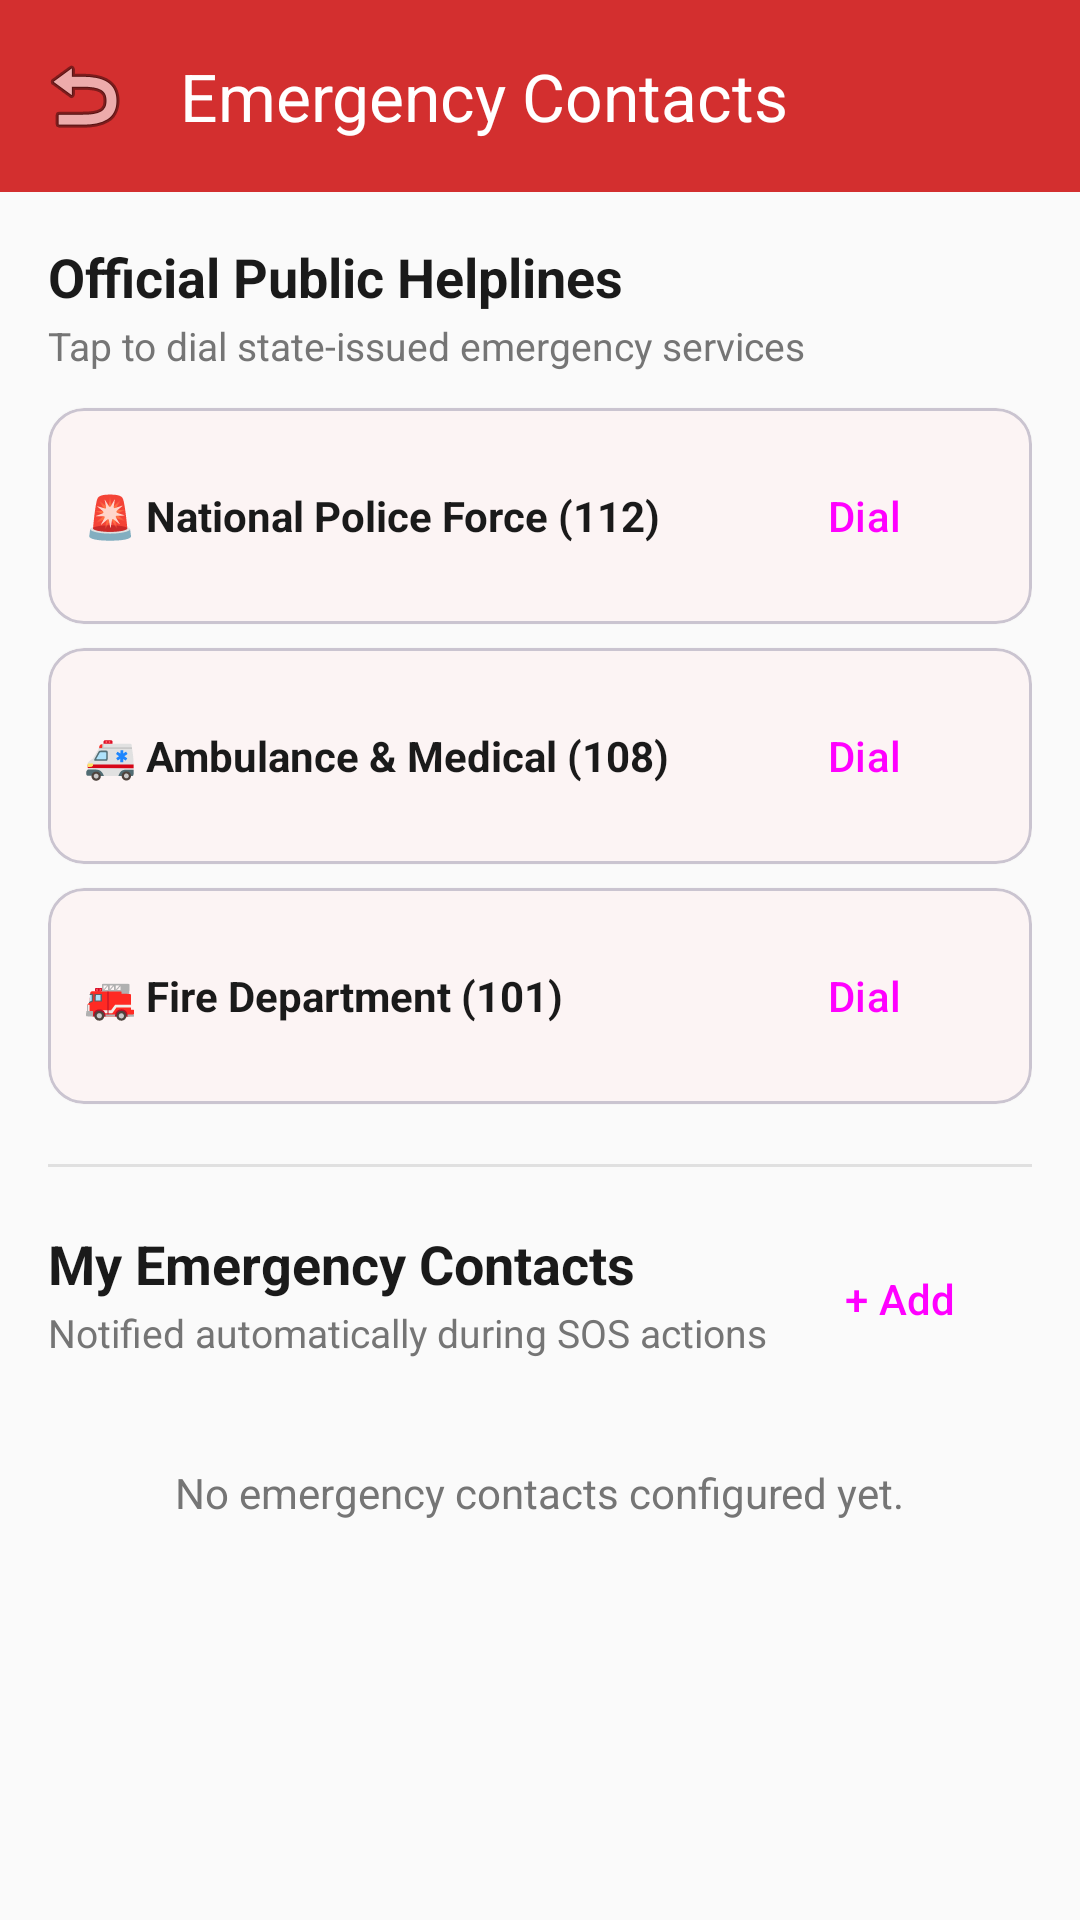

The Android layout XML behind this screen, and the referenced resources:
<!-- AndroidManifest.xml: activity theme Theme.CrisisSense.NoActionBar -->
<!-- res/layout/activity_emergency_contacts.xml -->
<?xml version="1.0" encoding="utf-8"?>
<RelativeLayout xmlns:android="http://schemas.android.com/apk/res/android"
    xmlns:app="http://schemas.android.com/apk/res-auto"
    android:layout_width="match_parent"
    android:layout_height="match_parent"
    android:background="@color/background">

    
    <androidx.appcompat.widget.Toolbar
        android:id="@+id/toolbar"
        android:layout_width="match_parent"
        android:layout_height="?attr/actionBarSize"
        android:background="@color/primary"
        app:title="Emergency Contacts"
        app:titleTextColor="@color/white"
        app:navigationIcon="@android:drawable/ic_menu_revert"
        android:layout_alignParentTop="true" />

    
    <androidx.core.widget.NestedScrollView
        android:layout_width="match_parent"
        android:layout_height="match_parent"
        android:layout_below="@id/toolbar"
        android:fillViewport="true">

        <LinearLayout
            android:layout_width="match_parent"
            android:layout_height="wrap_content"
            android:orientation="vertical"
            android:padding="16dp">

            
            <TextView
                android:layout_width="wrap_content"
                android:layout_height="wrap_content"
                android:text="Official Public Helplines"
                android:textColor="@color/onBackground"
                android:textSize="18sp"
                android:textStyle="bold" />

            <TextView
                android:layout_width="wrap_content"
                android:layout_height="wrap_content"
                android:layout_marginTop="2dp"
                android:text="Tap to dial state-issued emergency services"
                android:textColor="@color/medium_gray"
                android:textSize="13sp" />

            
            <com.google.android.material.card.MaterialCardView
                android:layout_width="match_parent"
                android:layout_height="wrap_content"
                android:layout_marginTop="12dp"
                app:cardCornerRadius="12dp"
                app:cardElevation="1dp">
                
                <LinearLayout
                    android:layout_width="match_parent"
                    android:layout_height="wrap_content"
                    android:orientation="horizontal"
                    android:padding="12dp"
                    android:gravity="center_vertical">
                    
                    <TextView
                        android:layout_width="0dp"
                        android:layout_height="wrap_content"
                        android:layout_weight="1"
                        android:text="🚨 National Police Force (112)"
                        android:textColor="@color/onBackground"
                        android:textSize="14sp"
                        android:textStyle="bold" />
                    
                    <Button
                        android:id="@+id/btn_dial_police"
                        android:layout_width="wrap_content"
                        android:layout_height="wrap_content"
                        android:text="Dial"
                        style="@style/Widget.Material3.Button.TonalButton" />
                </LinearLayout>
            </com.google.android.material.card.MaterialCardView>

            <com.google.android.material.card.MaterialCardView
                android:layout_width="match_parent"
                android:layout_height="wrap_content"
                android:layout_marginTop="8dp"
                app:cardCornerRadius="12dp"
                app:cardElevation="1dp">
                
                <LinearLayout
                    android:layout_width="match_parent"
                    android:layout_height="wrap_content"
                    android:orientation="horizontal"
                    android:padding="12dp"
                    android:gravity="center_vertical">
                    
                    <TextView
                        android:layout_width="0dp"
                        android:layout_height="wrap_content"
                        android:layout_weight="1"
                        android:text="🚑 Ambulance &amp; Medical (108)"
                        android:textColor="@color/onBackground"
                        android:textSize="14sp"
                        android:textStyle="bold" />
                    
                    <Button
                        android:id="@+id/btn_dial_ambulance"
                        android:layout_width="wrap_content"
                        android:layout_height="wrap_content"
                        android:text="Dial"
                        style="@style/Widget.Material3.Button.TonalButton" />
                </LinearLayout>
            </com.google.android.material.card.MaterialCardView>

            <com.google.android.material.card.MaterialCardView
                android:layout_width="match_parent"
                android:layout_height="wrap_content"
                android:layout_marginTop="8dp"
                app:cardCornerRadius="12dp"
                app:cardElevation="1dp">
                
                <LinearLayout
                    android:layout_width="match_parent"
                    android:layout_height="wrap_content"
                    android:orientation="horizontal"
                    android:padding="12dp"
                    android:gravity="center_vertical">
                    
                    <TextView
                        android:layout_width="0dp"
                        android:layout_height="wrap_content"
                        android:layout_weight="1"
                        android:text="🚒 Fire Department (101)"
                        android:textColor="@color/onBackground"
                        android:textSize="14sp"
                        android:textStyle="bold" />
                    
                    <Button
                        android:id="@+id/btn_dial_fire"
                        android:layout_width="wrap_content"
                        android:layout_height="wrap_content"
                        android:text="Dial"
                        style="@style/Widget.Material3.Button.TonalButton" />
                </LinearLayout>
            </com.google.android.material.card.MaterialCardView>

            
            <View
                android:layout_width="match_parent"
                android:layout_height="1dp"
                android:background="@color/light_gray"
                android:layout_marginVertical="20dp" />

            
            <RelativeLayout
                android:layout_width="match_parent"
                android:layout_height="wrap_content"
                android:layout_marginBottom="8dp">

                <LinearLayout
                    android:layout_width="wrap_content"
                    android:layout_height="wrap_content"
                    android:orientation="vertical"
                    android:layout_alignParentStart="true"
                    android:layout_toStartOf="@+id/btn_add_contact">

                    <TextView
                        android:layout_width="wrap_content"
                        android:layout_height="wrap_content"
                        android:text="My Emergency Contacts"
                        android:textColor="@color/onBackground"
                        android:textSize="18sp"
                        android:textStyle="bold" />

                    <TextView
                        android:layout_width="wrap_content"
                        android:layout_height="wrap_content"
                        android:layout_marginTop="2dp"
                        android:text="Notified automatically during SOS actions"
                        android:textColor="@color/medium_gray"
                        android:textSize="13sp" />
                </LinearLayout>

                <Button
                    android:id="@+id/btn_add_contact"
                    android:layout_width="wrap_content"
                    android:layout_height="wrap_content"
                    android:layout_alignParentEnd="true"
                    android:layout_centerVertical="true"
                    android:text="+ Add"
                    style="@style/Widget.Material3.Button.TonalButton"/>
            </RelativeLayout>

            
            <RelativeLayout
                android:layout_width="match_parent"
                android:layout_height="wrap_content"
                android:layout_marginTop="8dp">

                <androidx.recyclerview.widget.RecyclerView
                    android:id="@+id/recycler_contacts"
                    android:layout_width="match_parent"
                    android:layout_height="wrap_content"
                    android:nestedScrollingEnabled="false" />

                <ProgressBar
                    android:id="@+id/contacts_progress"
                    android:layout_width="wrap_content"
                    android:layout_height="wrap_content"
                    android:layout_centerInParent="true"
                    android:visibility="gone" />

                <TextView
                    android:id="@+id/txt_empty_contacts"
                    android:layout_width="wrap_content"
                    android:layout_height="wrap_content"
                    android:layout_centerInParent="true"
                    android:layout_marginTop="30dp"
                    android:text="No emergency contacts configured yet."
                    android:textColor="@color/medium_gray"
                    android:textSize="14sp"
                    android:visibility="visible" />
            </RelativeLayout>

        </LinearLayout>
    </androidx.core.widget.NestedScrollView>

</RelativeLayout>
<!-- resources referenced by this layout -->
<resources>
  <color name="background">#FAFAFA</color>
  <color name="light_gray">#E0E0E0</color>
  <color name="medium_gray">#757575</color>
  <color name="onBackground">#1A1A1A</color>
  <color name="primary">#D32F2F</color>
  <color name="white">#FFFFFF</color>
  <style name="Theme.CrisisSense.NoActionBar" parent="Theme.CrisisSense">
          <item name="windowActionBar">false</item>
          <item name="windowNoTitle">true</item>
      </style>
  <style name="Theme.CrisisSense" parent="Theme.Material3.DayNight">
          
          <item name="colorPrimary">@color/primary</item>
          <item name="colorOnPrimary">@color/onPrimary</item>
          <item name="colorPrimaryContainer">@color/primaryContainer</item>
          <item name="colorOnPrimaryContainer">@color/onPrimaryContainer</item>
          
          
          <item name="colorSecondary">@color/secondary</item>
          <item name="colorOnSecondary">@color/onSecondary</item>
          <item name="colorSecondaryContainer">@color/secondaryContainer</item>
          <item name="colorOnSecondaryContainer">@color/onSecondaryContainer</item>
          
          
          <item name="android:windowBackground">@color/background</item>
          <item name="colorSurface">@color/surface</item>
          <item name="colorOnSurface">@color/onSurface</item>
          <item name="colorSurfaceVariant">@color/surfaceVariant</item>
          <item name="colorOnSurfaceVariant">@color/onSurfaceVariant</item>
      </style>
  <color name="onPrimary">#FFFFFF</color>
  <color name="primaryContainer">#FFCDD2</color>
  <color name="onPrimaryContainer">#3D0000</color>
  <color name="secondary">#1976D2</color>
  <color name="onSecondary">#FFFFFF</color>
  <color name="secondaryContainer">#BBDEFB</color>
  <color name="onSecondaryContainer">#001D3D</color>
  <color name="surface">#FFFFFF</color>
  <color name="onSurface">#1A1A1A</color>
  <color name="surfaceVariant">#F5F5F5</color>
  <color name="onSurfaceVariant">#424242</color>
</resources>
